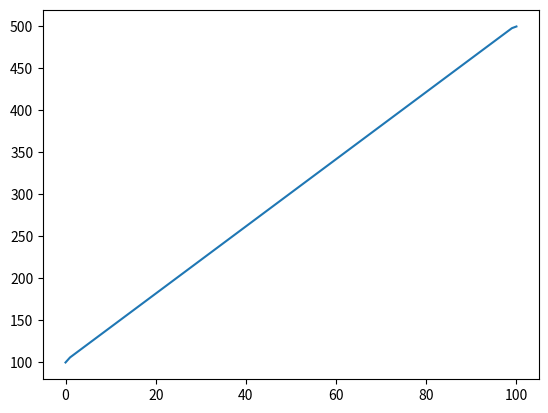

Python code for this plot:
# Consider the problem of source-free heat conduction in an insulated
# rod whose ends are maintained at constant temperatures of 100 C and
# 500 C respectively. Calculate the steady state temperature
# distribution in the rod.  Thermal conductivity k equals 1000 W/mK,
# cross-sectional area A is 10 x 10-3 m2.

import numpy as np
from matplotlib import pyplot as plt


# Define parameters
k = 1000
A = 10*0.001

# Grid generation
x_len = 0.5
x_points = 100    # Excluding the boundary points
del_x = x_len/float(x_points+1)
x = np.arange(x_points+1)
T = np.arange(x_points+1)
aW = np.zeros(x_points+1)
aE = np.zeros(x_points+1)
aP = np.zeros(x_points+1)

Coeff_mat = np.zeros((x_points, x_points))
Sol_mat = np.zeros(x_points)

# Boundary Conditions
T1 = 100
T2 = 500

# For boundary 1
aW[0] = 0
aE[0] = k * A / float(del_x)
Sp = -2 * k * A / float(del_x)
Su1 = (-2 * k * A / float(del_x)) * T1
aP[0] = aW[0] + aE[0] - Sp

# For boundary -1
aE[-1] = 0
aW[-1] = k * A / float(del_x)
Sp = -2 * k * A / float(del_x)
Su2 = (-2 * k * A / float(del_x)) * T2
aP[-1] = aW[-1] + aE[-1] - Sp


# Step 3: Solution
for i in range(1, x_points-1):
    aW[i] = k * A / float(del_x)
    aE[i] = k * A / float(del_x)
    aP[i] = aW[i] + aE[i]

    for j in range(1, x_points-1):
        Coeff_mat[i,i] = aP[i]
        Coeff_mat[i,i+1] = -1*aE[i]
        Coeff_mat[i,i-1] = -1*aW[i]

Coeff_mat[0,0] = aP[0]
Coeff_mat[0,1] = -1*aE[0]
Coeff_mat[-1,-1] = aP[-1]
Coeff_mat[-1,-2] = -1*aW[-1]
Sol_mat[0] = Su1
Sol_mat[-1] = Su2

print(Coeff_mat)
print(Sol_mat)

T = -1* np.linalg.solve(Coeff_mat,Sol_mat)
Temp = np.zeros(x_points + 1)
for i in range(1, x_points):
    Temp[i] = T[i]
Temp[0] = T1
Temp[-1] = T2
print (Temp)

# Plotting the result
plt.plot(Temp)
plt.show()
